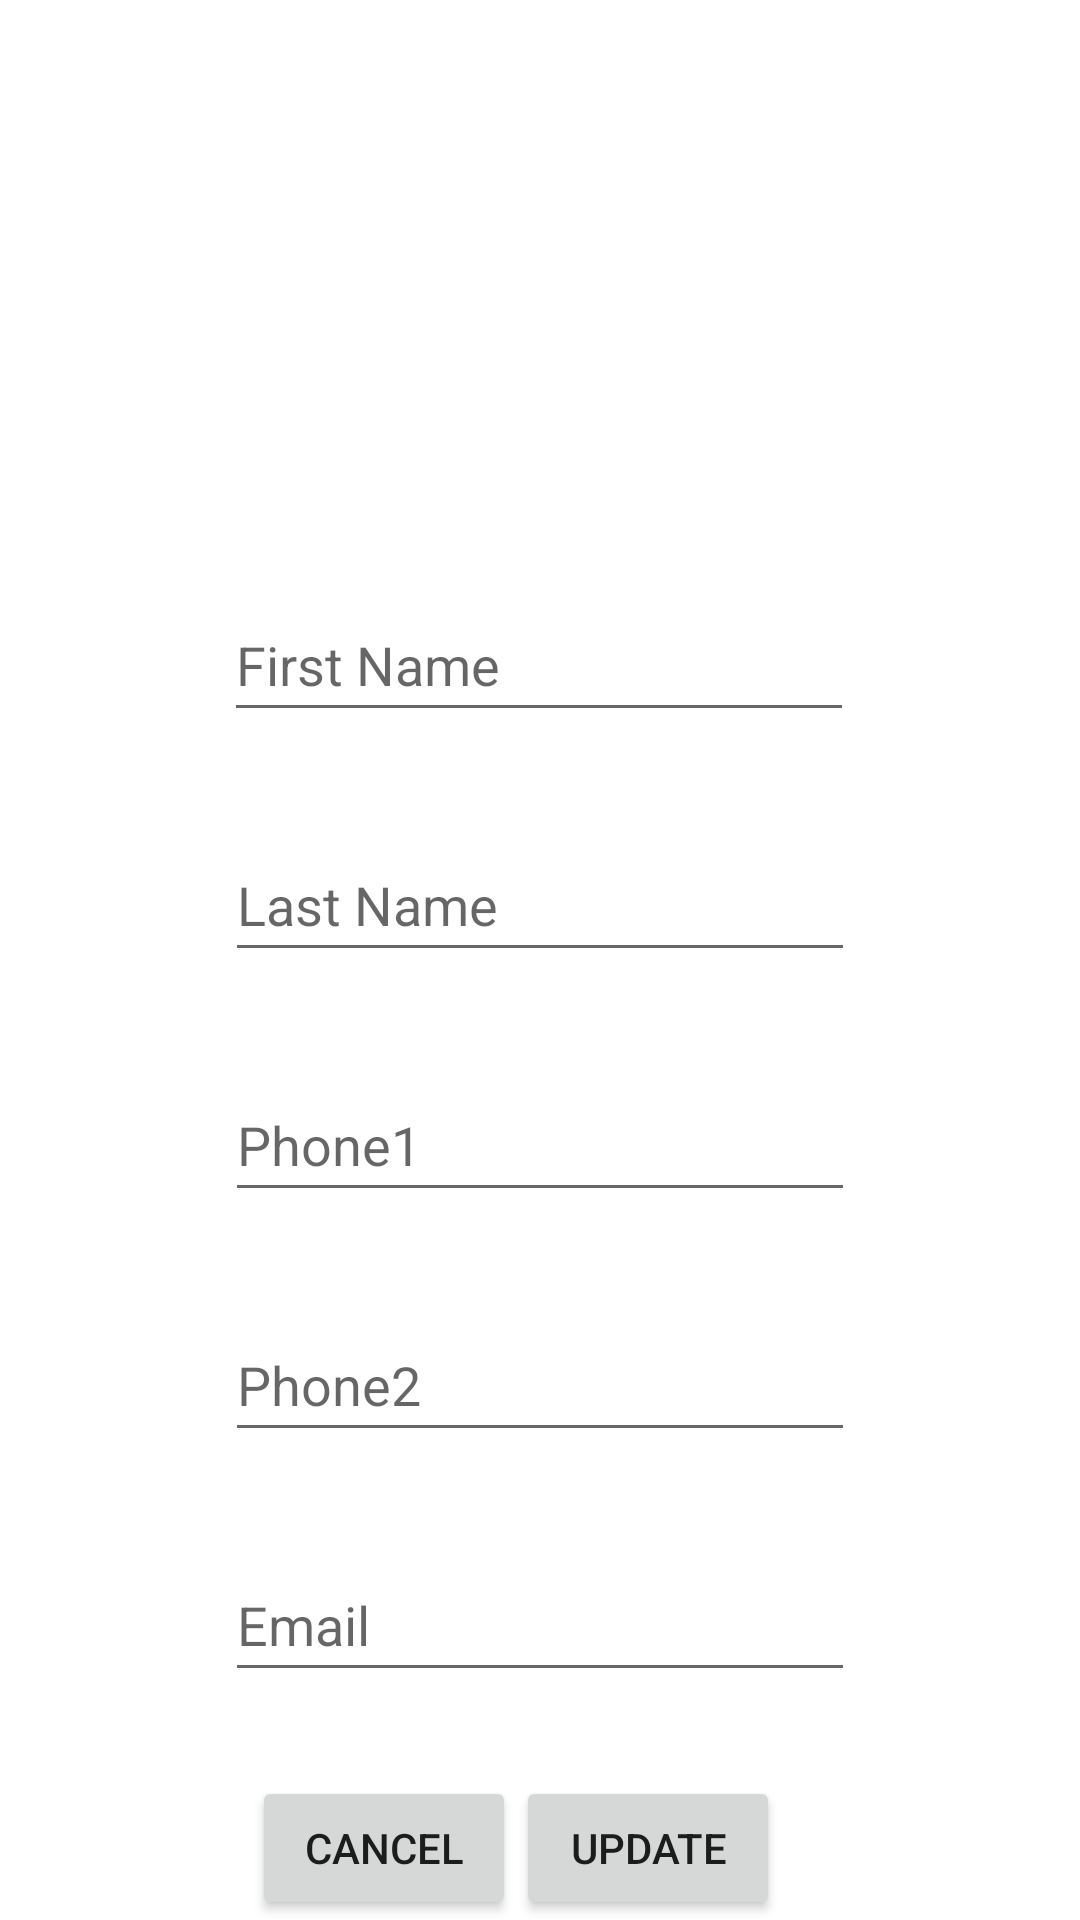

The Android layout XML behind this screen, and the referenced resources:
<!-- AndroidManifest.xml: application theme Theme.IContacts -->
<!-- res/layout/activity_edit_contact.xml -->
<?xml version="1.0" encoding="utf-8"?>
<androidx.constraintlayout.widget.ConstraintLayout xmlns:android="http://schemas.android.com/apk/res/android"
    xmlns:app="http://schemas.android.com/apk/res-auto"
    xmlns:tools="http://schemas.android.com/tools"
    android:layout_width="match_parent"
    android:layout_height="match_parent"
    tools:context=".EditContact">

    <EditText
        android:id="@+id/editFirstName"
        android:layout_width="wrap_content"
        android:layout_height="wrap_content"
        android:layout_marginTop="196dp"
        android:ems="10"
        android:hint="First Name"
        android:inputType="textPersonName"
        android:minHeight="48dp"
        app:layout_constraintEnd_toEndOf="parent"
        app:layout_constraintHorizontal_bias="0.497"
        app:layout_constraintStart_toStartOf="parent"
        app:layout_constraintTop_toTopOf="parent" />

    <EditText
        android:id="@+id/editLastName"
        android:layout_width="wrap_content"
        android:layout_height="wrap_content"
        android:layout_marginTop="32dp"
        android:ems="10"
        android:hint="Last Name"
        android:inputType="textPersonName"
        android:minHeight="48dp"
        app:layout_constraintEnd_toEndOf="parent"
        app:layout_constraintStart_toStartOf="parent"
        app:layout_constraintTop_toBottomOf="@+id/editFirstName" />

    <EditText
        android:id="@+id/editPhone1"
        android:layout_width="wrap_content"
        android:layout_height="wrap_content"
        android:layout_marginTop="32dp"
        android:ems="10"
        android:hint="Phone1"
        android:inputType="phone"
        android:minHeight="48dp"
        app:layout_constraintEnd_toEndOf="parent"
        app:layout_constraintStart_toStartOf="parent"
        app:layout_constraintTop_toBottomOf="@+id/editLastName" />

    <EditText
        android:id="@+id/editPhone2"
        android:layout_width="wrap_content"
        android:layout_height="wrap_content"
        android:layout_marginTop="32dp"
        android:ems="10"
        android:hint="Phone2"
        android:inputType="phone"
        android:minHeight="48dp"
        app:layout_constraintEnd_toEndOf="parent"
        app:layout_constraintStart_toStartOf="parent"
        app:layout_constraintTop_toBottomOf="@+id/editPhone1" />

    <EditText
        android:id="@+id/editEmail"
        android:layout_width="wrap_content"
        android:layout_height="wrap_content"
        android:layout_marginTop="32dp"
        android:ems="10"
        android:hint="Email"
        android:inputType="textEmailAddress"
        android:minHeight="48dp"
        app:layout_constraintEnd_toEndOf="parent"
        app:layout_constraintStart_toStartOf="parent"
        app:layout_constraintTop_toBottomOf="@+id/editPhone2" />

    <Button
        android:id="@+id/editCancelbtn"
        android:layout_width="wrap_content"
        android:layout_height="wrap_content"
        android:layout_marginStart="84dp"
        android:layout_marginTop="28dp"
        android:text="Cancel"
        app:layout_constraintEnd_toStartOf="@+id/editUpdatebtn"
        app:layout_constraintHorizontal_bias="0.404"
        app:layout_constraintStart_toStartOf="parent"
        app:layout_constraintTop_toBottomOf="@+id/editEmail" />

    <Button
        android:id="@+id/editUpdatebtn"
        android:layout_width="wrap_content"
        android:layout_height="wrap_content"
        android:layout_marginEnd="100dp"
        android:text="Update"
        app:layout_constraintBaseline_toBaselineOf="@+id/editCancelbtn"
        app:layout_constraintEnd_toEndOf="parent" />

</androidx.constraintlayout.widget.ConstraintLayout>
<!-- resources referenced by this layout -->
<resources>
  <style name="Theme.IContacts" parent="Theme.MaterialComponents.DayNight.DarkActionBar">
          
          <item name="colorPrimary">@color/purple_500</item>
          <item name="colorPrimaryVariant">@color/purple_700</item>
          <item name="colorOnPrimary">@color/white</item>
          
          <item name="colorSecondary">@color/teal_200</item>
          <item name="colorSecondaryVariant">@color/teal_700</item>
          <item name="colorOnSecondary">@color/black</item>
          
          <item name="android:statusBarColor">?attr/colorPrimaryVariant</item>
          
      </style>
  <!-- not gathered from this repository: default colours our renderer supplied (Android Studio template values) -->
  <color name="purple_500">#FF6200EE</color>
  <color name="purple_700">#FF3700B3</color>
  <color name="teal_200">#FF03DAC5</color>
  <color name="teal_700">#FF018786</color>
  <color name="black">#FF000000</color>
  <color name="white">#FFFFFFFF</color>
</resources>
